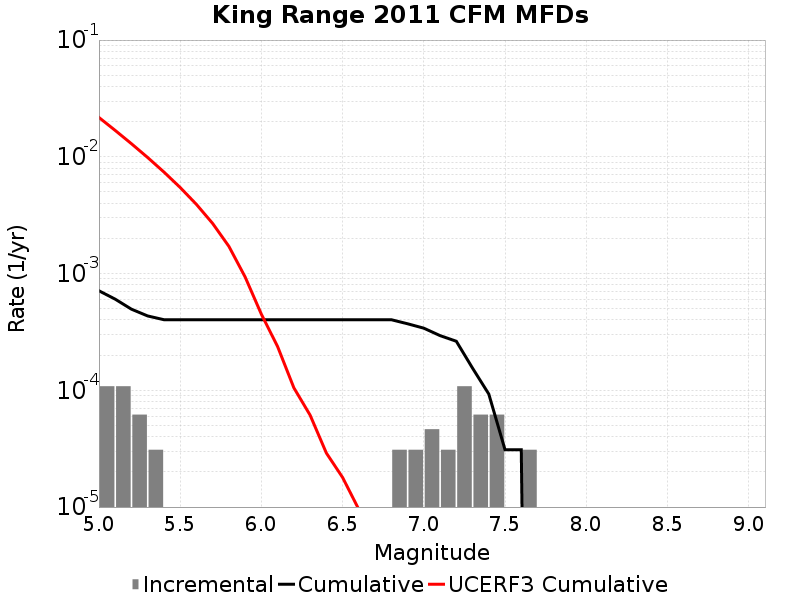

Data behind this chart, as committed beside it:
Magnitude, Incremental Rate, Cumulative Rate, UCERF3 Cumulative Rate
5.05, 1.083579E-4, 7.120662E-4, 0.02172
5.15, 1.083579E-4, 6.037083E-4, 0.01683
5.25, 6.19188E-5, 4.953504E-4, 0.01295
5.35, 3.09594E-5, 4.334316E-4, 0.00986
5.45, 0.0, 4.024722E-4, 0.007409
5.55, 0.0, 4.024722E-4, 0.005461
5.65, 0.0, 4.024722E-4, 0.003915
5.75, 0.0, 4.024722E-4, 0.002686
5.85, 0.0, 4.024722E-4, 0.00171
5.95, 0.0, 4.024722E-4, 9.3478226E-4
6.05, 0.0, 4.024722E-4, 4.4838124E-4
6.15, 0.0, 4.024722E-4, 2.3671372E-4
6.25, 0.0, 4.024722E-4, 1.0504506E-4
6.35, 0.0, 4.024722E-4, 6.128247E-5
6.45, 0.0, 4.024722E-4, 2.9020806E-5
6.55, 0.0, 4.024722E-4, 1.7924855E-5
6.65, 0.0, 4.024722E-4, 9.5425E-6
6.75, 0.0, 4.024722E-4, 9.346777E-6
6.85, 3.09594E-5, 4.024722E-4, 9.004185E-6
6.95, 3.09594E-5, 3.715128E-4, 6.751816E-6
7.05, 4.64391E-5, 3.405534E-4, 4.4842623E-6
7.15, 3.09594E-5, 2.941143E-4, 2.3034745E-6
7.25, 1.083579E-4, 2.6315489E-4, 1.7792008E-6
7.35, 6.19188E-5, 1.54797E-4, 1.3799499E-6
7.45, 6.19188E-5, 9.28782E-5, 9.752538E-7
7.55, 0.0, 3.09594E-5, 6.2952273E-7
7.65, 3.09594E-5, 3.09594E-5, 4.8078186E-7
7.75, 0.0, 0.0, 2.827096E-7
7.85, 0.0, 0.0, 8.937422E-8
7.95, 0.0, 0.0, 2.1754644E-8
8.05, 0.0, 0.0, 0.0
8.15, 0.0, 0.0, 0.0
8.25, 0.0, 0.0, 0.0
8.35, 0.0, 0.0, 0.0
8.45, 0.0, 0.0, 0.0
8.55, 0.0, 0.0, 0.0
8.65, 0.0, 0.0, 0.0
8.75, 0.0, 0.0, 0.0
8.85, 0.0, 0.0, 0.0
8.95, 0.0, 0.0, 0.0
9.05, 0.0, 0.0, 0.0
